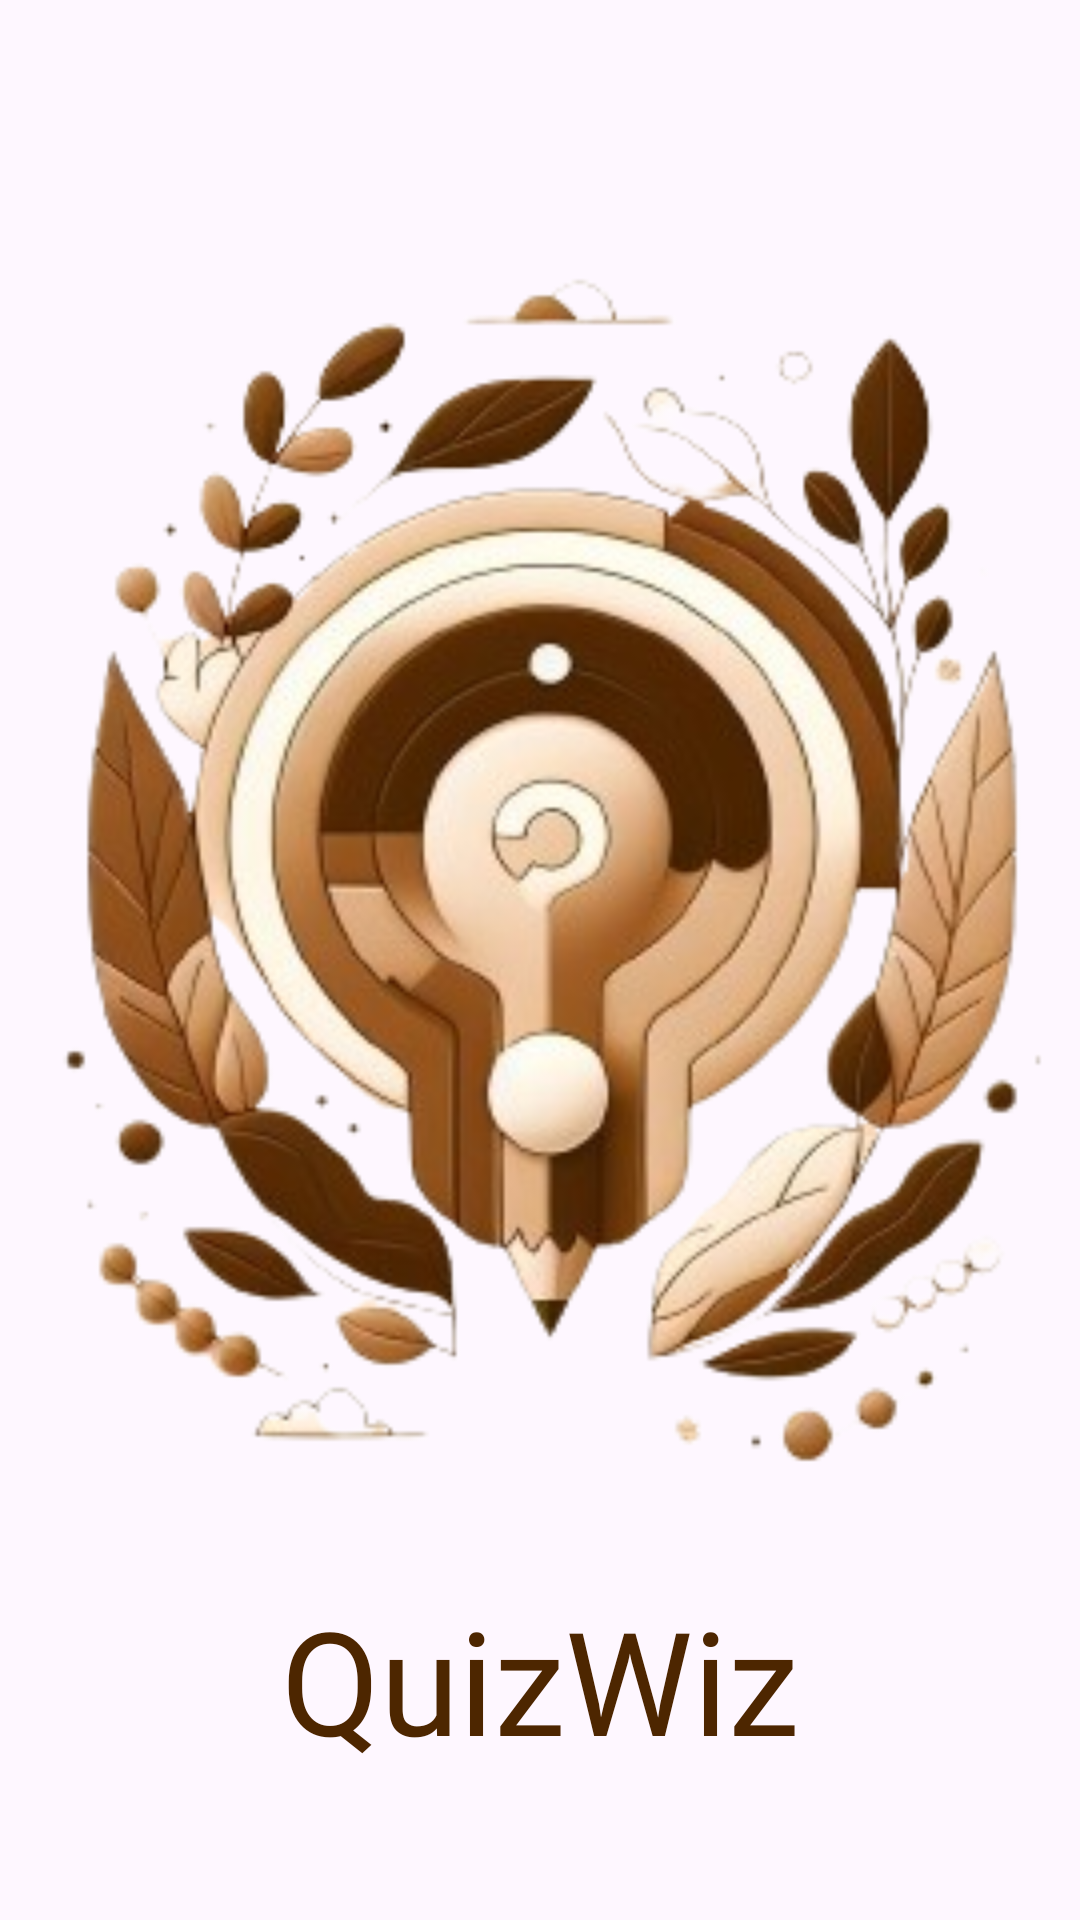

Reconstruct the res/layout file that produces this screen, plus the resources it refers to.
<!-- AndroidManifest.xml: application theme Theme.QuizWiz -->
<!-- res/layout/activity_welcome.xml -->
<?xml version="1.0" encoding="utf-8"?>
<FrameLayout xmlns:android="http://schemas.android.com/apk/res/android"
    xmlns:app="http://schemas.android.com/apk/res-auto"
    xmlns:tools="http://schemas.android.com/tools"
    android:layout_width="match_parent"
    android:layout_height="match_parent"
    tools:context=".home.WelcomeActivity">

    <ImageView
        android:id="@+id/imageView"
        android:layout_width="match_parent"
        android:layout_height="match_parent"
        android:layout_gravity="center_horizontal"
        android:contentDescription="@null"
        app:srcCompat="@drawable/splash_icon" />

    <TextView
        android:id="@+id/textView"
        android:layout_width="wrap_content"
        android:layout_height="wrap_content"
        android:layout_gravity="bottom|center_horizontal"
        android:layout_marginBottom="48dp"
        android:fontFamily="@font/nunito_sans_bold"
        android:text="@string/app_name"
        android:textColor="@color/dark_brown"
        android:textSize="48sp" />
</FrameLayout>
<!-- resources referenced by this layout -->
<resources>
  <color name="dark_brown">#4D2600</color>
  <!-- drawable splash_icon: png bitmap (drawable, 120592 bytes) -->
  <string name="app_name">QuizWiz</string>
  <style name="Theme.QuizWiz" parent="Base.Theme.QuizWiz" />
  <style name="Base.Theme.QuizWiz" parent="Theme.Material3.DayNight.NoActionBar">
          <item name="colorPrimary">@color/light_brown</item>
          <item name="colorPrimaryDark">@color/dark_brown</item>
      </style>
  <color name="light_brown">#F0C9A8</color>
</resources>
